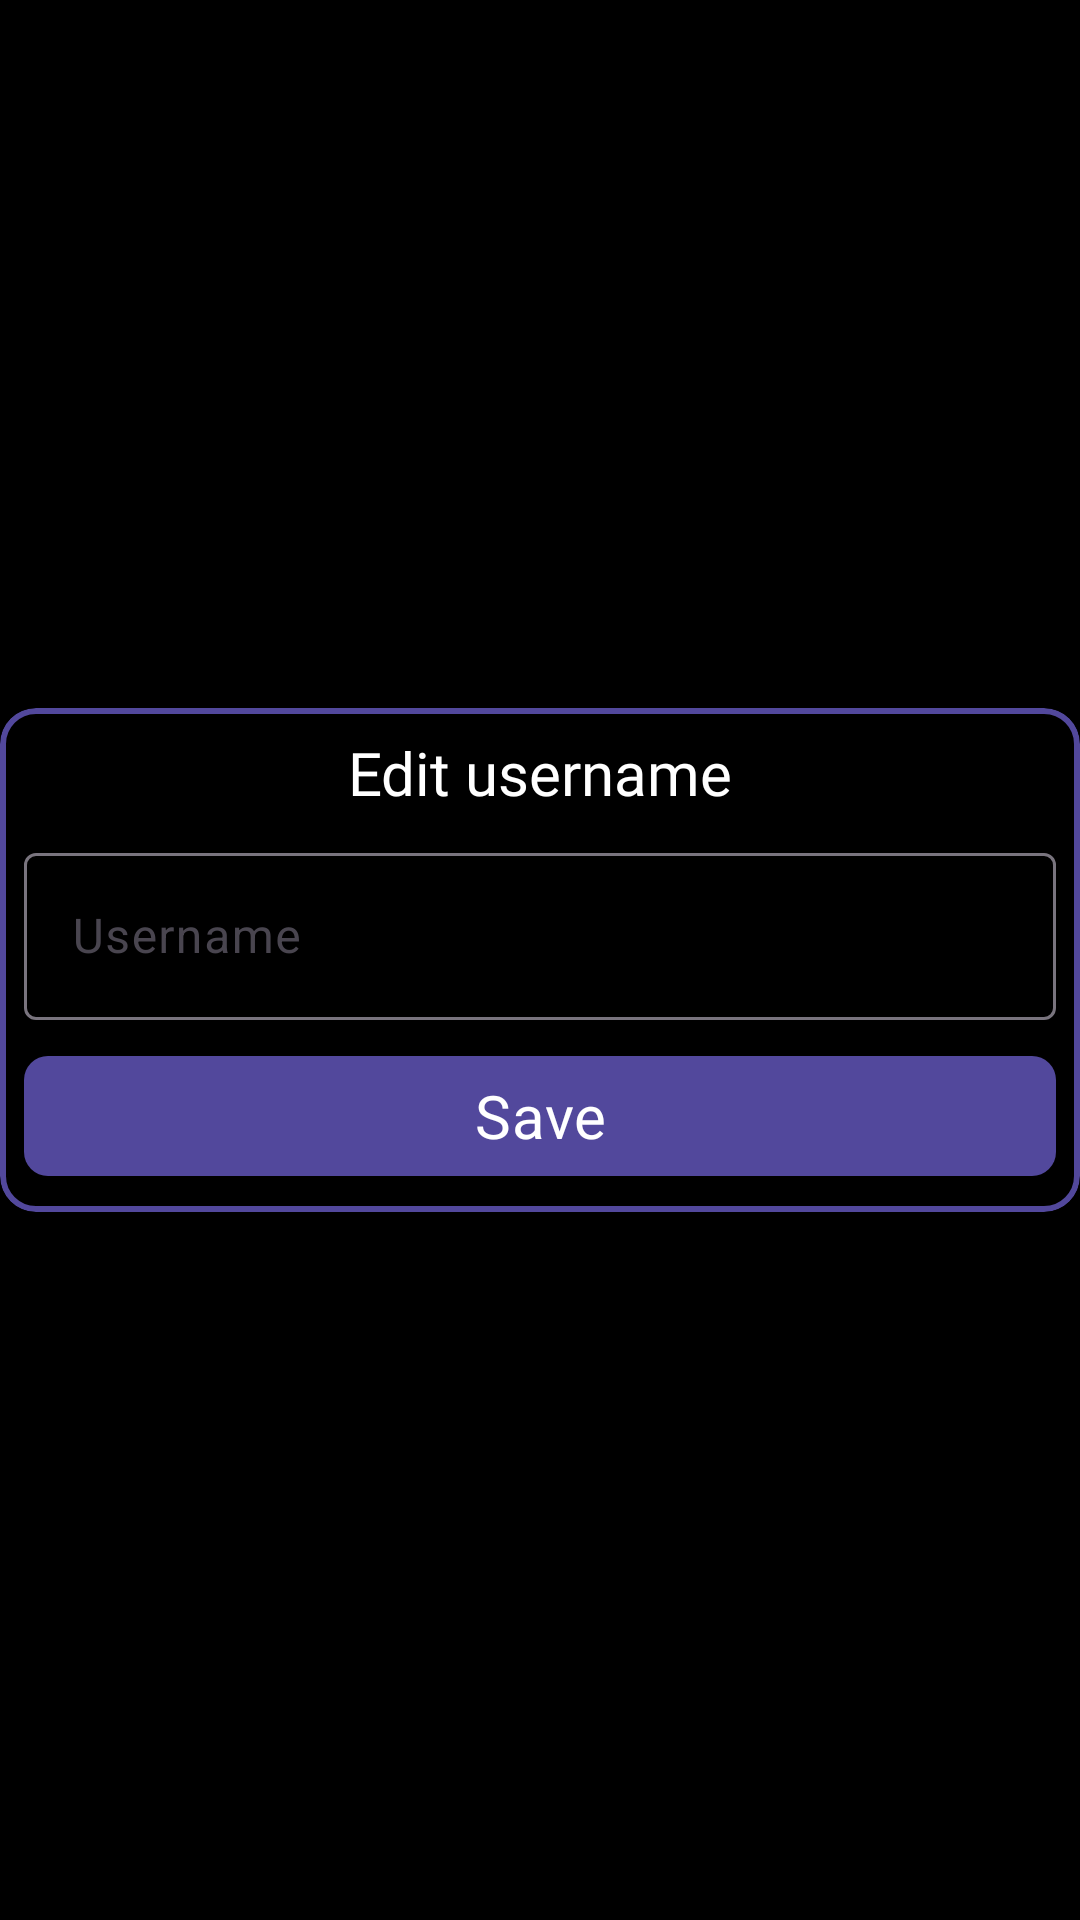

This screen was rendered from an Android layout file. Write that file and the resources it references.
<!-- AndroidManifest.xml: application theme Theme.Go4LaunchEncore -->
<!-- res/layout/change_username_pop_up.xml -->
<?xml version="1.0" encoding="utf-8"?>
<androidx.constraintlayout.widget.ConstraintLayout
    xmlns:android="http://schemas.android.com/apk/res/android"
    xmlns:app="http://schemas.android.com/apk/res-auto"
    android:layout_width="match_parent"
    android:layout_height="wrap_content"
    android:windowSoftInputMode="stateHidden|adjustPan|adjustResize"
    >
    
    <com.google.android.material.card.MaterialCardView
        android:layout_width="0dp"
        android:layout_height="wrap_content"
        app:cardBackgroundColor="@color/black"
        app:layout_constraintBottom_toBottomOf="parent"
        app:layout_constraintEnd_toEndOf="parent"
        app:layout_constraintStart_toStartOf="parent"
        app:layout_constraintTop_toTopOf="parent"
        app:strokeColor="@color/dark_purple"
        app:strokeWidth="2dp"
        >
        
        <androidx.constraintlayout.widget.ConstraintLayout
            android:layout_width="match_parent"
            android:layout_height="wrap_content"
            >
            
            <TextView
                android:id="@+id/change_username_pop_up_TextView_title"
                android:layout_width="0dp"
                android:layout_height="wrap_content"
                android:layout_margin="8dp"
                android:fontFamily="@font/advent_pro_bold"
                android:text="@string/edit_username"
                android:textAlignment="center"
                android:textColor="@color/white"
                android:textSize="20sp"
                app:layout_constraintEnd_toEndOf="parent"
                app:layout_constraintStart_toStartOf="parent"
                app:layout_constraintTop_toTopOf="parent"
                />
            
            
            <com.google.android.material.textfield.TextInputLayout
                android:id="@+id/change_username_pop_up_TextInputLayout_mail"
                android:layout_width="match_parent"
                android:layout_height="wrap_content"
                android:layout_margin="8dp"
                app:hintAnimationEnabled="true"
                app:hintTextColor="@color/white"
                app:layout_constraintEnd_toEndOf="parent"
                app:layout_constraintStart_toStartOf="parent"
                app:layout_constraintTop_toBottomOf="@id/change_username_pop_up_TextView_title"
                >
                
                <com.google.android.material.textfield.TextInputEditText
                    android:id="@+id/change_username_pop_up_TextInputEditText_mail"
                    android:layout_width="match_parent"
                    android:layout_height="match_parent"
                    android:autofillHints="emailAddress"
                    android:hint="@string/username"
                    android:textColor="@color/white"
                    android:textColorHint="@color/white"
                    />
            </com.google.android.material.textfield.TextInputLayout>
            
            <com.google.android.material.button.MaterialButton
                android:id="@+id/change_username_pop_up_MaterialButton_connect"
                android:layout_width="0dp"
                android:layout_height="wrap_content"
                android:layout_margin="8dp"
                android:fontFamily="@font/advent_pro_bold"
                android:text="@string/save"
                android:textSize="20sp"
                app:cornerRadius="8dp"
                app:layout_constraintBottom_toBottomOf="parent"
                app:layout_constraintEnd_toEndOf="parent"
                app:layout_constraintStart_toStartOf="parent"
                app:layout_constraintTop_toBottomOf="@id/change_username_pop_up_TextInputLayout_mail"
                />
        
        </androidx.constraintlayout.widget.ConstraintLayout>
    </com.google.android.material.card.MaterialCardView>
</androidx.constraintlayout.widget.ConstraintLayout>
<!-- resources referenced by this layout -->
<resources>
  <color name="black">#FF000000</color>
  <color name="dark_purple">#52489C</color>
  <color name="white">#FFFFFFFF</color>
  <string name="edit_username">Edit username</string>
  <string name="save">Save</string>
  <string name="username">Username</string>
  <style name="Theme.Go4LaunchEncore" parent="Base.Theme.Go4LaunchEncore" />
  <style name="Base.Theme.Go4LaunchEncore" parent="Theme.Material3.DayNight.NoActionBar">
          
          <item name="colorPrimary">@color/dark_purple</item>
          <item name="colorPrimaryVariant">@color/purple_700</item>
          <item name="colorOnPrimary">@color/white</item>
          
          <item name="colorSecondary">@color/teal_200</item>
          <item name="colorSecondaryVariant">@color/teal_700</item>
          <item name="colorOnSecondary">@color/black</item>
          
          <item name="android:statusBarColor">@color/black</item>
          
          
          <item name="android:windowSplashScreenBackground" tools:targetApi="s">@color/black</item>
          <item name="android:navigationBarColor">@color/black</item>
          <item name="android:windowBackground">@color/black</item>
          <item name="android:windowContentTransitions">true</item>
      
      </style>
  <color name="purple_700">#FF3700B3</color>
  <color name="teal_200">#FF03DAC5</color>
  <color name="teal_700">#FF018786</color>
</resources>
